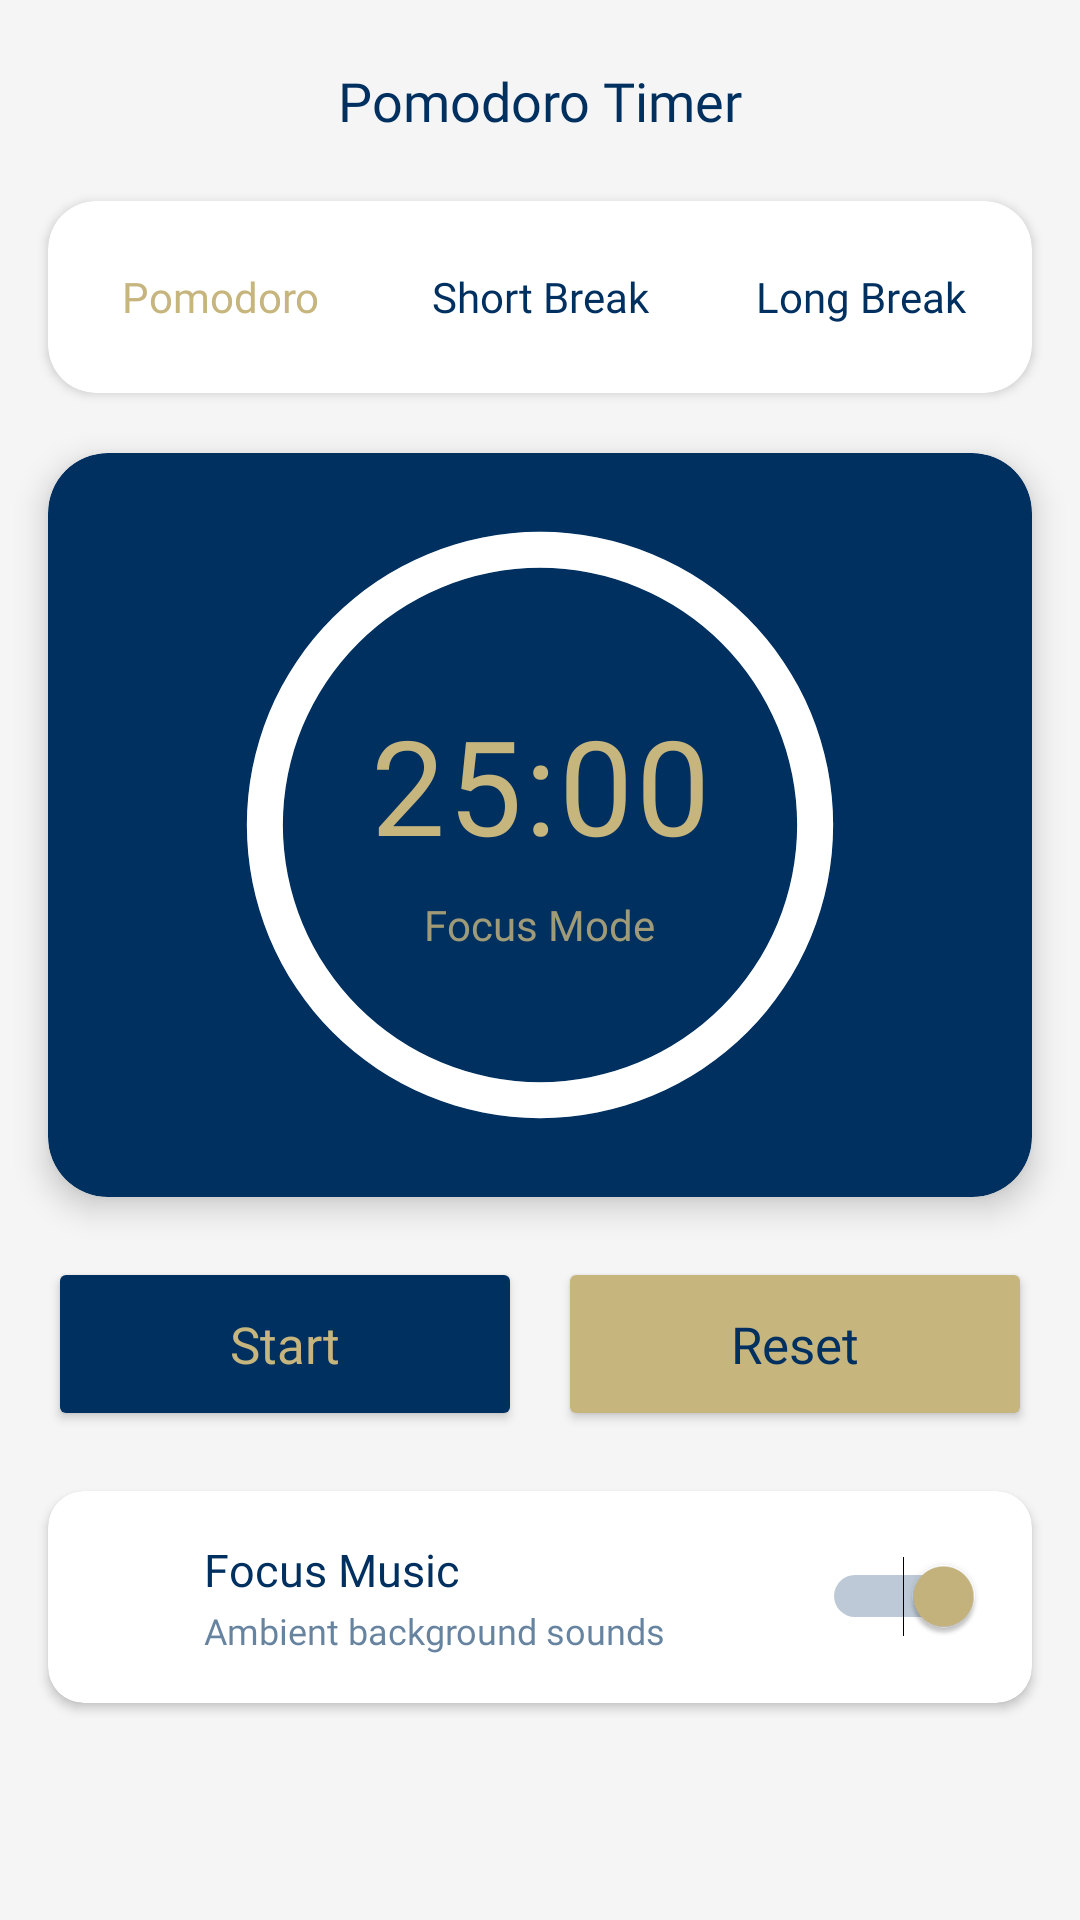

The Android layout XML behind this screen, and the referenced resources:
<!-- AndroidManifest.xml: application theme Theme.Wingman -->
<!-- res/layout/fragment_timer.xml -->
<?xml version="1.0" encoding="utf-8"?>
<ScrollView xmlns:android="http://schemas.android.com/apk/res/android"
    xmlns:tools="http://schemas.android.com/tools"
    xmlns:app="http://schemas.android.com/apk/res-auto"
    android:layout_width="match_parent"
    android:layout_height="match_parent"
    android:fillViewport="true"
    android:background="@color/appbackround">

    <LinearLayout
        android:id="@+id/pomodoroFragment"
        android:layout_width="match_parent"
        android:layout_height="wrap_content"
        android:orientation="vertical"
        tools:context=".TimerFragment">

        <LinearLayout
            android:layout_width="match_parent"
            android:layout_height="wrap_content"
            android:orientation="horizontal"
            android:gravity="center_vertical"
            android:padding="16dp">

            <ImageButton
                android:id="@+id/btnBack"
                android:layout_width="35dp"
                android:layout_height="35dp"
                android:background="@android:color/transparent"
                android:contentDescription="Back"
                android:scaleType="centerInside"
                android:src="@drawable/ic_back"
                app:tint="@color/blue"/>

            <TextView
                android:layout_width="0dp"
                android:layout_height="wrap_content"
                android:layout_weight="1"
                android:fontFamily="@font/dm_sans_semibold"
                android:gravity="center"
                android:text="Pomodoro Timer"
                android:textColor="@color/blue"
                android:textSize="18sp" />

            <View
                android:layout_width="35dp"
                android:layout_height="35dp"
                android:visibility="invisible" />
        </LinearLayout>

        <androidx.cardview.widget.CardView
            android:layout_width="match_parent"
            android:layout_height="wrap_content"
            android:layout_marginHorizontal="16dp"
            android:layout_marginBottom="20dp"
            app:cardCornerRadius="16dp"
            app:cardElevation="2dp"
            app:cardBackgroundColor="@android:color/white">

            <LinearLayout
                android:id="@+id/modeSelector"
                android:layout_width="match_parent"
                android:layout_height="wrap_content"
                android:orientation="horizontal"
                android:padding="8dp"
                android:gravity="center">

                <TextView
                    android:id="@+id/btnPomodoro"
                    android:layout_width="0dp"
                    android:layout_height="48dp"
                    android:layout_weight="1"
                    android:layout_marginEnd="4dp"
                    android:background="@drawable/mode_selector_background"
                    android:fontFamily="@font/dm_sans_semibold"
                    android:gravity="center"
                    android:text="Pomodoro"
                    android:textColor="@color/gold"
                    android:textSize="14sp" />

                <TextView
                    android:id="@+id/btnShortBreak"
                    android:layout_width="0dp"
                    android:layout_height="48dp"
                    android:layout_weight="1"
                    android:layout_marginHorizontal="4dp"
                    android:background="@drawable/mode_selector_background"
                    android:fontFamily="@font/dm_sans_semibold"
                    android:gravity="center"
                    android:text="Short Break"
                    android:textColor="@color/blue"
                    android:textSize="14sp" />

                <TextView
                    android:id="@+id/btnLongBreak"
                    android:layout_width="0dp"
                    android:layout_height="48dp"
                    android:layout_weight="1"
                    android:layout_marginStart="4dp"
                    android:background="@drawable/mode_selector_background"
                    android:fontFamily="@font/dm_sans_semibold"
                    android:gravity="center"
                    android:text="Long Break"
                    android:textColor="@color/blue"
                    android:textSize="14sp" />
            </LinearLayout>
        </androidx.cardview.widget.CardView>

        <androidx.cardview.widget.CardView
            android:layout_width="match_parent"
            android:layout_height="wrap_content"
            android:layout_marginHorizontal="16dp"
            android:layout_marginBottom="20dp"
            app:cardCornerRadius="20dp"
            app:cardElevation="6dp"
            app:cardBackgroundColor="@color/blue">

            <LinearLayout
                android:layout_width="match_parent"
                android:layout_height="wrap_content"
                android:orientation="vertical"
                android:padding="24dp"
                android:gravity="center_horizontal">

                <FrameLayout
                    android:layout_width="wrap_content"
                    android:layout_height="wrap_content"
                    android:layout_gravity="center">

                    <ProgressBar
                        android:id="@+id/circularProgressBar"
                        style="?android:attr/progressBarStyleHorizontal"
                        android:layout_width="240dp"
                        android:layout_height="200dp"
                        android:layout_gravity="center"
                        android:max="100"
                        android:progress="100"
                        android:progressDrawable="@drawable/circle_progress_white"
                        android:rotation="-90" />

                    <LinearLayout
                        android:layout_width="wrap_content"
                        android:layout_height="wrap_content"
                        android:layout_gravity="center"
                        android:orientation="vertical"
                        android:gravity="center">

                        <TextView
                            android:id="@+id/timerDisplay"
                            android:layout_width="wrap_content"
                            android:layout_height="wrap_content"
                            android:fontFamily="@font/dm_sans_bold"
                            android:gravity="center"
                            android:text="25:00"
                            android:textColor="@color/gold"
                            android:textSize="44sp"
                            android:letterSpacing="0.02" />

                        <TextView
                            android:id="@+id/tvModeLabel"
                            android:layout_width="wrap_content"
                            android:layout_height="wrap_content"
                            android:layout_marginTop="8dp"
                            android:fontFamily="@font/dm_sans_semibold"
                            android:text="Focus Mode"
                            android:textColor="@color/gold"
                            android:alpha="0.8"
                            android:textSize="14sp" />
                    </LinearLayout>
                </FrameLayout>
            </LinearLayout>
        </androidx.cardview.widget.CardView>

        <LinearLayout
            android:id="@+id/buttonLayout"
            android:layout_width="match_parent"
            android:layout_height="wrap_content"
            android:orientation="horizontal"
            android:layout_marginHorizontal="16dp"
            android:layout_marginBottom="20dp">

            <androidx.appcompat.widget.AppCompatButton
                android:id="@+id/startPauseBtn"
                android:layout_width="0dp"
                android:layout_height="58dp"
                android:layout_weight="1"
                android:layout_marginEnd="12dp"
                android:backgroundTint="@color/blue"
                android:fontFamily="@font/dm_sans_bold"
                android:text="Start"
                android:textAllCaps="false"
                android:textColor="@color/gold"
                android:textSize="17sp"
                android:elevation="4dp" />

            <androidx.appcompat.widget.AppCompatButton
                android:id="@+id/resetBtn"
                android:layout_width="0dp"
                android:layout_height="58dp"
                android:layout_weight="1"
                android:backgroundTint="@color/gold"
                android:fontFamily="@font/dm_sans_bold"
                android:text="Reset"
                android:textAllCaps="false"
                android:textColor="@color/blue"
                android:textSize="17sp"
                android:elevation="4dp" />
        </LinearLayout>
        
        <androidx.cardview.widget.CardView
            android:layout_width="match_parent"
            android:layout_height="wrap_content"
            android:layout_marginHorizontal="16dp"
            android:layout_marginBottom="24dp"
            app:cardCornerRadius="12dp"
            app:cardElevation="2dp"
            app:cardBackgroundColor="@android:color/white">

            <LinearLayout
                android:layout_width="match_parent"
                android:layout_height="wrap_content"
                android:orientation="horizontal"
                android:padding="16dp"
                android:gravity="center_vertical">

                <ImageView
                    android:layout_width="24dp"
                    android:layout_height="24dp"
                    android:src="@drawable/ic_music"
                    app:tint="@color/blue"
                    android:contentDescription="Music" />

                <LinearLayout
                    android:layout_width="0dp"
                    android:layout_height="wrap_content"
                    android:layout_weight="1"
                    android:layout_marginStart="12dp"
                    android:orientation="vertical">

                    <TextView
                        android:layout_width="wrap_content"
                        android:layout_height="wrap_content"
                        android:fontFamily="@font/dm_sans_semibold"
                        android:text="Focus Music"
                        android:textColor="@color/blue"
                        android:textSize="15sp" />

                    <TextView
                        android:layout_width="wrap_content"
                        android:layout_height="wrap_content"
                        android:layout_marginTop="2dp"
                        android:fontFamily="@font/dm_sans_semibold"
                        android:text="Ambient background sounds"
                        android:textColor="@color/blue"
                        android:textSize="12sp"
                        android:alpha="0.6" />
                </LinearLayout>

                <Switch
                    android:id="@+id/btnMusicToggle"
                    android:layout_width="wrap_content"
                    android:layout_height="wrap_content"
                    android:checked="true"
                    android:thumbTint="@color/gold"
                    android:trackTint="@color/blue" />
            </LinearLayout>
        </androidx.cardview.widget.CardView>
    </LinearLayout>
</ScrollView>
<!-- resources referenced by this layout -->
<resources>
  <color name="appbackround">#F5F5F5</color>
  <color name="blue">#003060</color>
  <color name="gold">#c7b57e</color>
  <!-- drawable circle_progress_white (drawable) -->
  <?xml version="1.0" encoding="utf-8"?>
  <layer-list xmlns:android="http://schemas.android.com/apk/res/android">
      <item>
          <shape
              android:innerRadiusRatio="2.8"
              android:shape="ring"
              android:thicknessRatio="20"
              android:useLevel="false">
              <solid android:color="#40FFFFFF"/>
          </shape>
      </item>
  
      <item>
          <rotate
              android:fromDegrees="0"
              android:toDegrees="0">
              <shape
                  android:innerRadiusRatio="2.8"
                  android:shape="ring"
                  android:thicknessRatio="20"
                  android:useLevel="true">
                  <solid android:color="#FFFFFF"/>
              </shape>
          </rotate>
      </item>
  </layer-list>
  <!-- drawable mode_selector_background (drawable) -->
  <selector xmlns:android="http://schemas.android.com/apk/res/android">
      <item android:state_selected="true">
          <shape android:shape="rectangle">
              <solid android:color="@color/blue"/>
              <corners android:radius="12dp"/>
          </shape>
      </item>
      <item>
          <shape android:shape="rectangle">
              <solid android:color="@android:color/transparent"/>
              <corners android:radius="12dp"/>
          </shape>
      </item>
  </selector>
  <style name="Theme.Wingman" parent="Base.Theme.Wingman" />
  <style name="Base.Theme.Wingman" parent="Theme.Material3.DayNight.NoActionBar">
  
      </style>
</resources>
